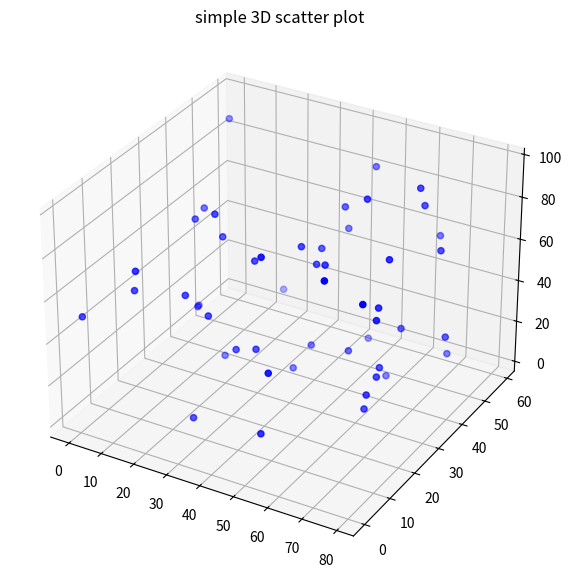

Python code for this plot:
# Import libraries
from mpl_toolkits import mplot3d
import matplotlib.pyplot as plt
import numpy as np
import math
 
class Point:
    def __init__(self, x, y, z):
        self.x = x
        self.y = y
        self.z = z

def jarak(p1, p2):
    return math.sqrt((p1.x-p2.x)**2 + (p1.y-p2.y)**2 + (p1.z-p2.z)**2)

def BruteForce(P, n): # p list of point, n jumlah point
    min = float("inf")
    for i in range(n):
        for j in range(i+1, n):
            if jarak(P[i], P[j]) < min:
                min = jarak(P[i], P[j])
    return min;


# Creating dataset
z = np.random.randint(100, size =(50))
x = np.random.randint(80, size =(50))
y = np.random.randint(60, size =(50))
p = Point(x, y, z)
 
# Creating figure
fig = plt.figure(figsize = (10, 7))
ax = plt.axes(projection ="3d")
 
# Creating plot
ax.scatter3D(p.x, p.y, p.z, color = "blue")
plt.title("simple 3D scatter plot")
 
# show plot
plt.show()